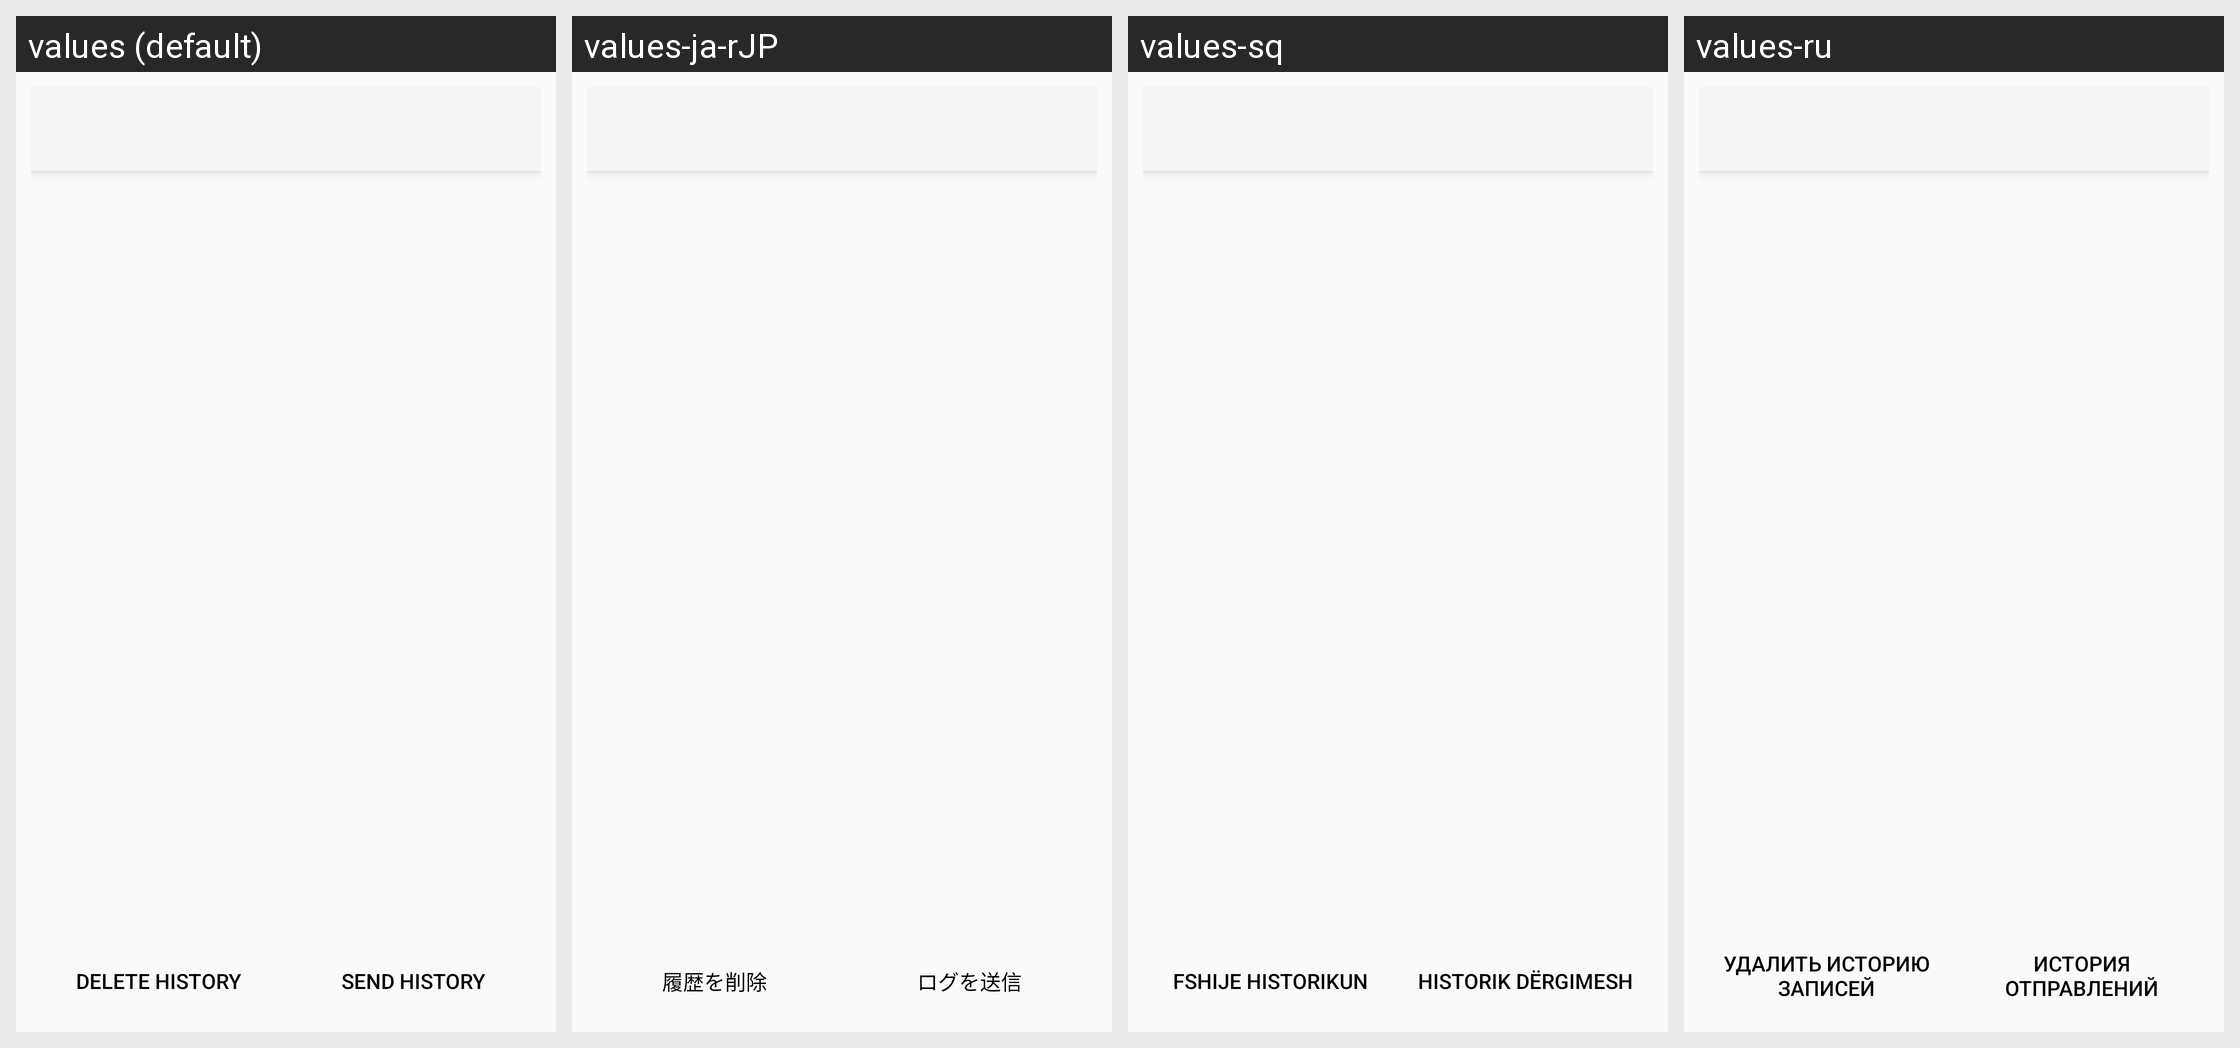

Strings drawn on this Android screen and how each of the app's shown locales translates them:
Android screen res/layout/log_send_file.xml rendered under 4 locales, left to right: values (default), values-ja-rJP, values-sq, values-ru. Device: Nexus 5 (rendered at 1080×1920; each locale shown at half size, 540×960, under a caption strip naming it); theme Theme.synox.
Other locales in the repository, not shown: values-bs, values-ca, values-cs-rCZ, values-de, values-de-rDE, values-en-rGB, values-eo, values-es, values-et-rEE, values-fi-rFI, values-fr, values-he, values-hr, values-hu-rHU, values-it, values-ko, values-lt-rLT, values-mk, values-nb-rNO, values-nl, values-pt-rBR, values-pt-rPT, values-sl, values-sv, values-th-rTH, values-tr, values-zh-rTW.
Strings drawn on this screen, with the default value and each locale's value (text and hints the layout hard-codes, and strings that could not be matched under every locale, appear in the picture but are not listed):

prefs_log_delete_history_button
  values: Delete History
  values-ja-rJP: 履歴を削除
  values-sq: Fshije Historikun
  values-ru: Удалить историю записей

log_send_history_button
  values: Send History
  values-ja-rJP: ログを送信
  values-sq: Historik Dërgimesh
  values-ru: История Отправлений
